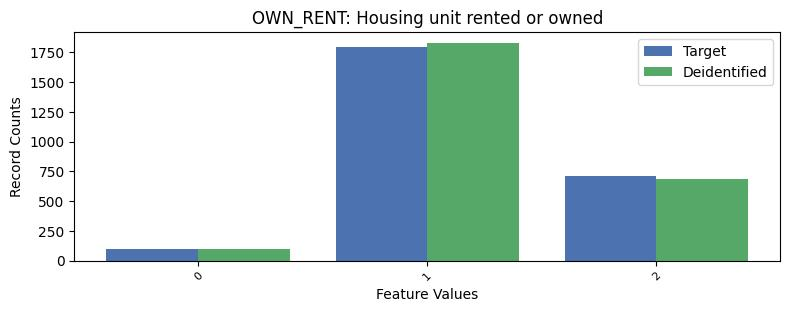

Values plotted in this chart, from the file beside it:
, OWN_RENT, count_target, count_deidentified
0, 1, 1799, 1830
1, 2, 713, 689
2, 0, 100, 101
